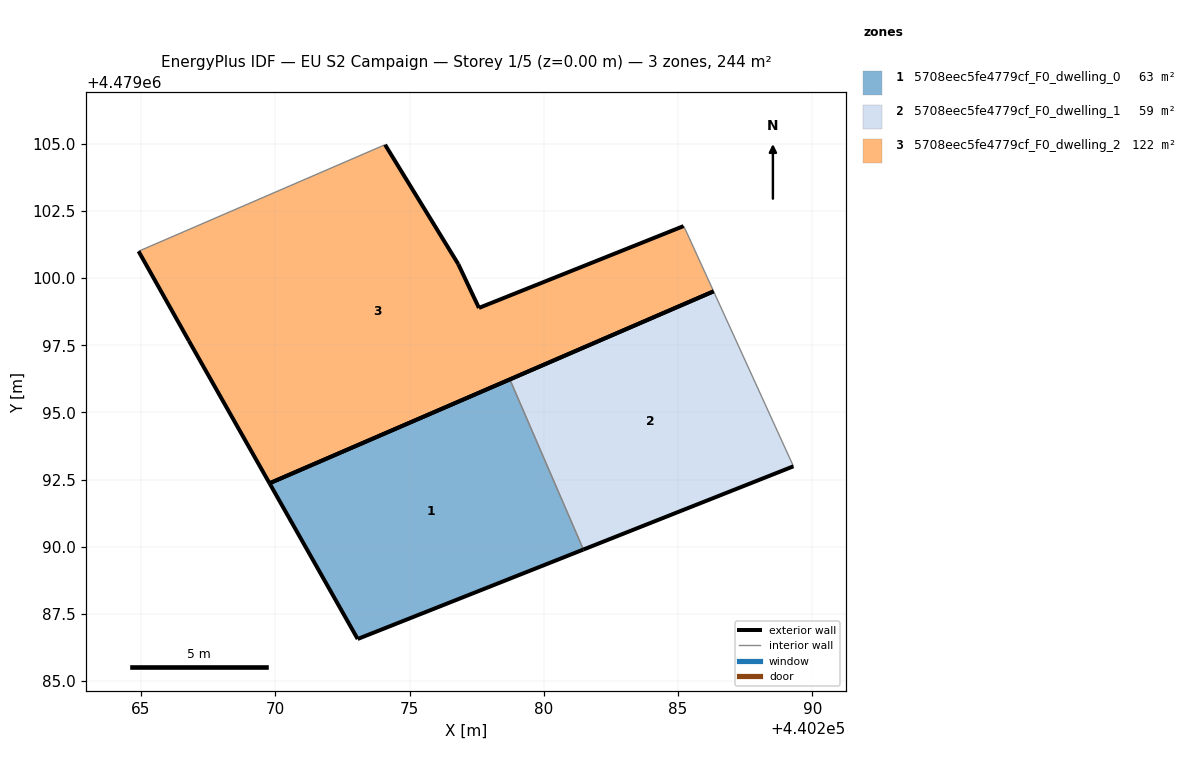
=== STOREY PLAN SPEC (per zone: floor XY polygon, exterior-wall plan segments, windows/doors) ===
zone 1: 5708eec5fe4779cf_F0_dwelling_0  (63.5 m²)
  floor: (440281.47, 4479089.89) (440278.74, 4479096.23) (440269.79, 4479092.36) (440273.07, 4479086.56)
  exterior wall: (440281.47, 4479089.89) – (440273.07, 4479086.56)  [9.0 m]
  exterior wall: (440273.07, 4479086.56) – (440269.79, 4479092.36)  [6.7 m]
  exterior wall: (440269.79, 4479092.36) – (440278.74, 4479096.23)  [9.8 m]
  interior walls: 1
zone 2: 5708eec5fe4779cf_F0_dwelling_1  (58.6 m²)
  floor: (440289.30, 4479092.99) (440286.32, 4479099.51) (440278.74, 4479096.23) (440281.47, 4479089.89)
  exterior wall: (440289.30, 4479092.99) – (440281.47, 4479089.89)  [8.4 m]
  exterior wall: (440278.74, 4479096.23) – (440286.32, 4479099.51)  [8.3 m]
  interior walls: 2
zone 3: 5708eec5fe4779cf_F0_dwelling_2  (122.1 m²)
  floor: (440286.32, 4479099.51) (440285.27, 4479101.83) (440285.21, 4479101.94) (440277.59, 4479098.89) (440276.82, 4479100.52) (440274.09, 4479104.97) (440264.91, 4479101.00) (440266.78, 4479097.67) (440269.79, 4479092.36)
  exterior wall: (440286.32, 4479099.51) – (440269.79, 4479092.36)  [18.0 m]
  exterior wall: (440269.79, 4479092.36) – (440266.78, 4479097.67)  [6.1 m]
  exterior wall: (440266.78, 4479097.67) – (440264.91, 4479101.00)  [3.8 m]
  exterior wall: (440274.09, 4479104.97) – (440276.82, 4479100.52)  [5.2 m]
  exterior wall: (440276.82, 4479100.52) – (440277.59, 4479098.89)  [1.8 m]
  exterior wall: (440277.59, 4479098.89) – (440285.21, 4479101.94)  [8.2 m]
  interior walls: 3

=== DERIVED (storey summary) ===
Building: EU S2 Campaign
Storey: 1 of 5  (floor level z = 0.00 m)
Storey gross floor area: 244.2 m²
Zones on this storey: 3
  - 5708eec5fe4779cf_F0_dwelling_0: floor 63.5 m²; exterior wall 25.5 m (76.4 m²); WWR 0.0%
  - 5708eec5fe4779cf_F0_dwelling_1: floor 58.6 m²; exterior wall 16.7 m (50.0 m²); WWR 0.0%
  - 5708eec5fe4779cf_F0_dwelling_2: floor 122.1 m²; exterior wall 43.2 m (129.5 m²); WWR 0.0%
Zone adjacency (shared interzone walls):
  - 5708eec5fe4779cf_F0_dwelling_0 ↔ 5708eec5fe4779cf_F0_dwelling_1